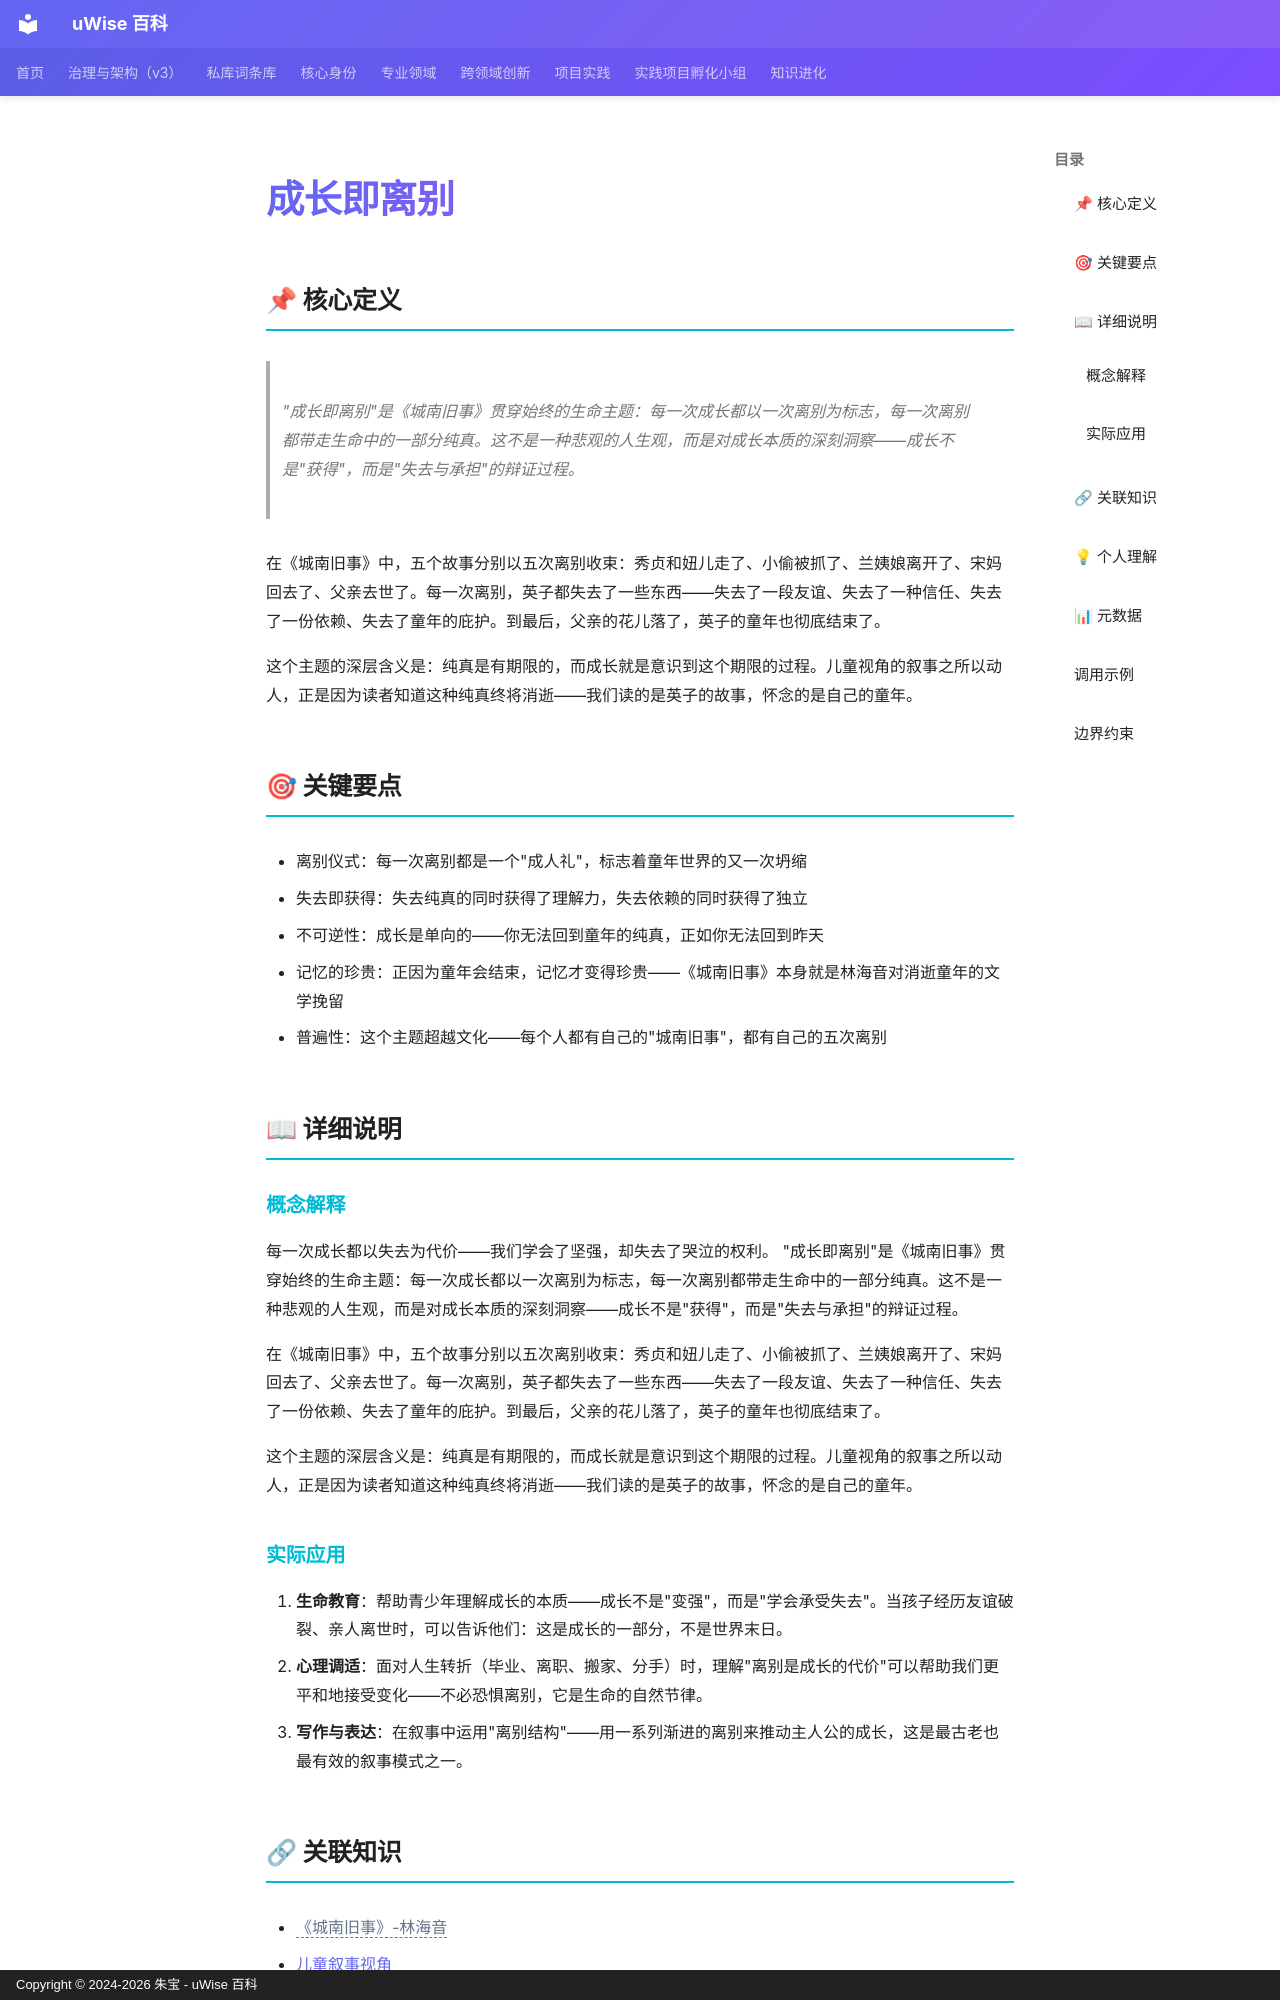

repository: zhubao315/uWise · page: vault-encyclopedia/md-ce6b4f63/index.html · generator: mkdocs · copyright: Copyright © 2024-2026 朱宝 - uWise 百科

---
title: "成长即离别"
description: "\"成长即离别\"是《城南旧事》贯穿始终的生命主题：每一次成长都以一次离别为标志，每一次离别都带走生命中的一部分纯真。这不是一种悲观的人生观，而是对成长本质的深刻洞察——成长不是\"获得\"，而是\"失去与承担\"的辩证过程。"
---

# 成长即离别

## 📌 核心定义

> "成长即离别"是《城南旧事》贯穿始终的生命主题：每一次成长都以一次离别为标志，每一次离别都带走生命中的一部分纯真。这不是一种悲观的人生观，而是对成长本质的深刻洞察——成长不是"获得"，而是"失去与承担"的辩证过程。

在《城南旧事》中，五个故事分别以五次离别收束：秀贞和妞儿走了、小偷被抓了、兰姨娘离开了、宋妈回去了、父亲去世了。每一次离别，英子都失去了一些东西——失去了一段友谊、失去了一种信任、失去了一份依赖、失去了童年的庇护。到最后，父亲的花儿落了，英子的童年也彻底结束了。

这个主题的深层含义是：纯真是有期限的，而成长就是意识到这个期限的过程。儿童视角的叙事之所以动人，正是因为读者知道这种纯真终将消逝——我们读的是英子的故事，怀念的是自己的童年。

## 🎯 关键要点

- 离别仪式：每一次离别都是一个"成人礼"，标志着童年世界的又一次坍缩
- 失去即获得：失去纯真的同时获得了理解力，失去依赖的同时获得了独立
- 不可逆性：成长是单向的——你无法回到童年的纯真，正如你无法回到昨天
- 记忆的珍贵：正因为童年会结束，记忆才变得珍贵——《城南旧事》本身就是林海音对消逝童年的文学挽留
- 普遍性：这个主题超越文化——每个人都有自己的"城南旧事"，都有自己的五次离别

## 📖 详细说明

### 概念解释
每一次成长都以失去为代价——我们学会了坚强，却失去了哭泣的权利。
"成长即离别"是《城南旧事》贯穿始终的生命主题：每一次成长都以一次离别为标志，每一次离别都带走生命中的一部分纯真。这不是一种悲观的人生观，而是对成长本质的深刻洞察——成长不是"获得"，而是"失去与承担"的辩证过程。

在《城南旧事》中，五个故事分别以五次离别收束：秀贞和妞儿走了、小偷被抓了、兰姨娘离开了、宋妈回去了、父亲去世了。每一次离别，英子都失去了一些东西——失去了一段友谊、失去了一种信任、失去了一份依赖、失去了童年的庇护。到最后，父亲的花儿落了，英子的童年也彻底结束了。

这个主题的深层含义是：纯真是有期限的，而成长就是意识到这个期限的过程。儿童视角的叙事之所以动人，正是因为读者知道这种纯真终将消逝——我们读的是英子的故事，怀念的是自己的童年。


### 实际应用

1. **生命教育**：帮助青少年理解成长的本质——成长不是"变强"，而是"学会承受失去"。当孩子经历友谊破裂、亲人离世时，可以告诉他们：这是成长的一部分，不是世界末日。
2. **心理调适**：面对人生转折（毕业、离职、搬家、分手）时，理解"离别是成长的代价"可以帮助我们更平和地接受变化——不必恐惧离别，它是生命的自然节律。
3. **写作与表达**：在叙事中运用"离别结构"——用一系列渐进的离别来推动主人公的成长，这是最古老也最有效的叙事模式之一。
